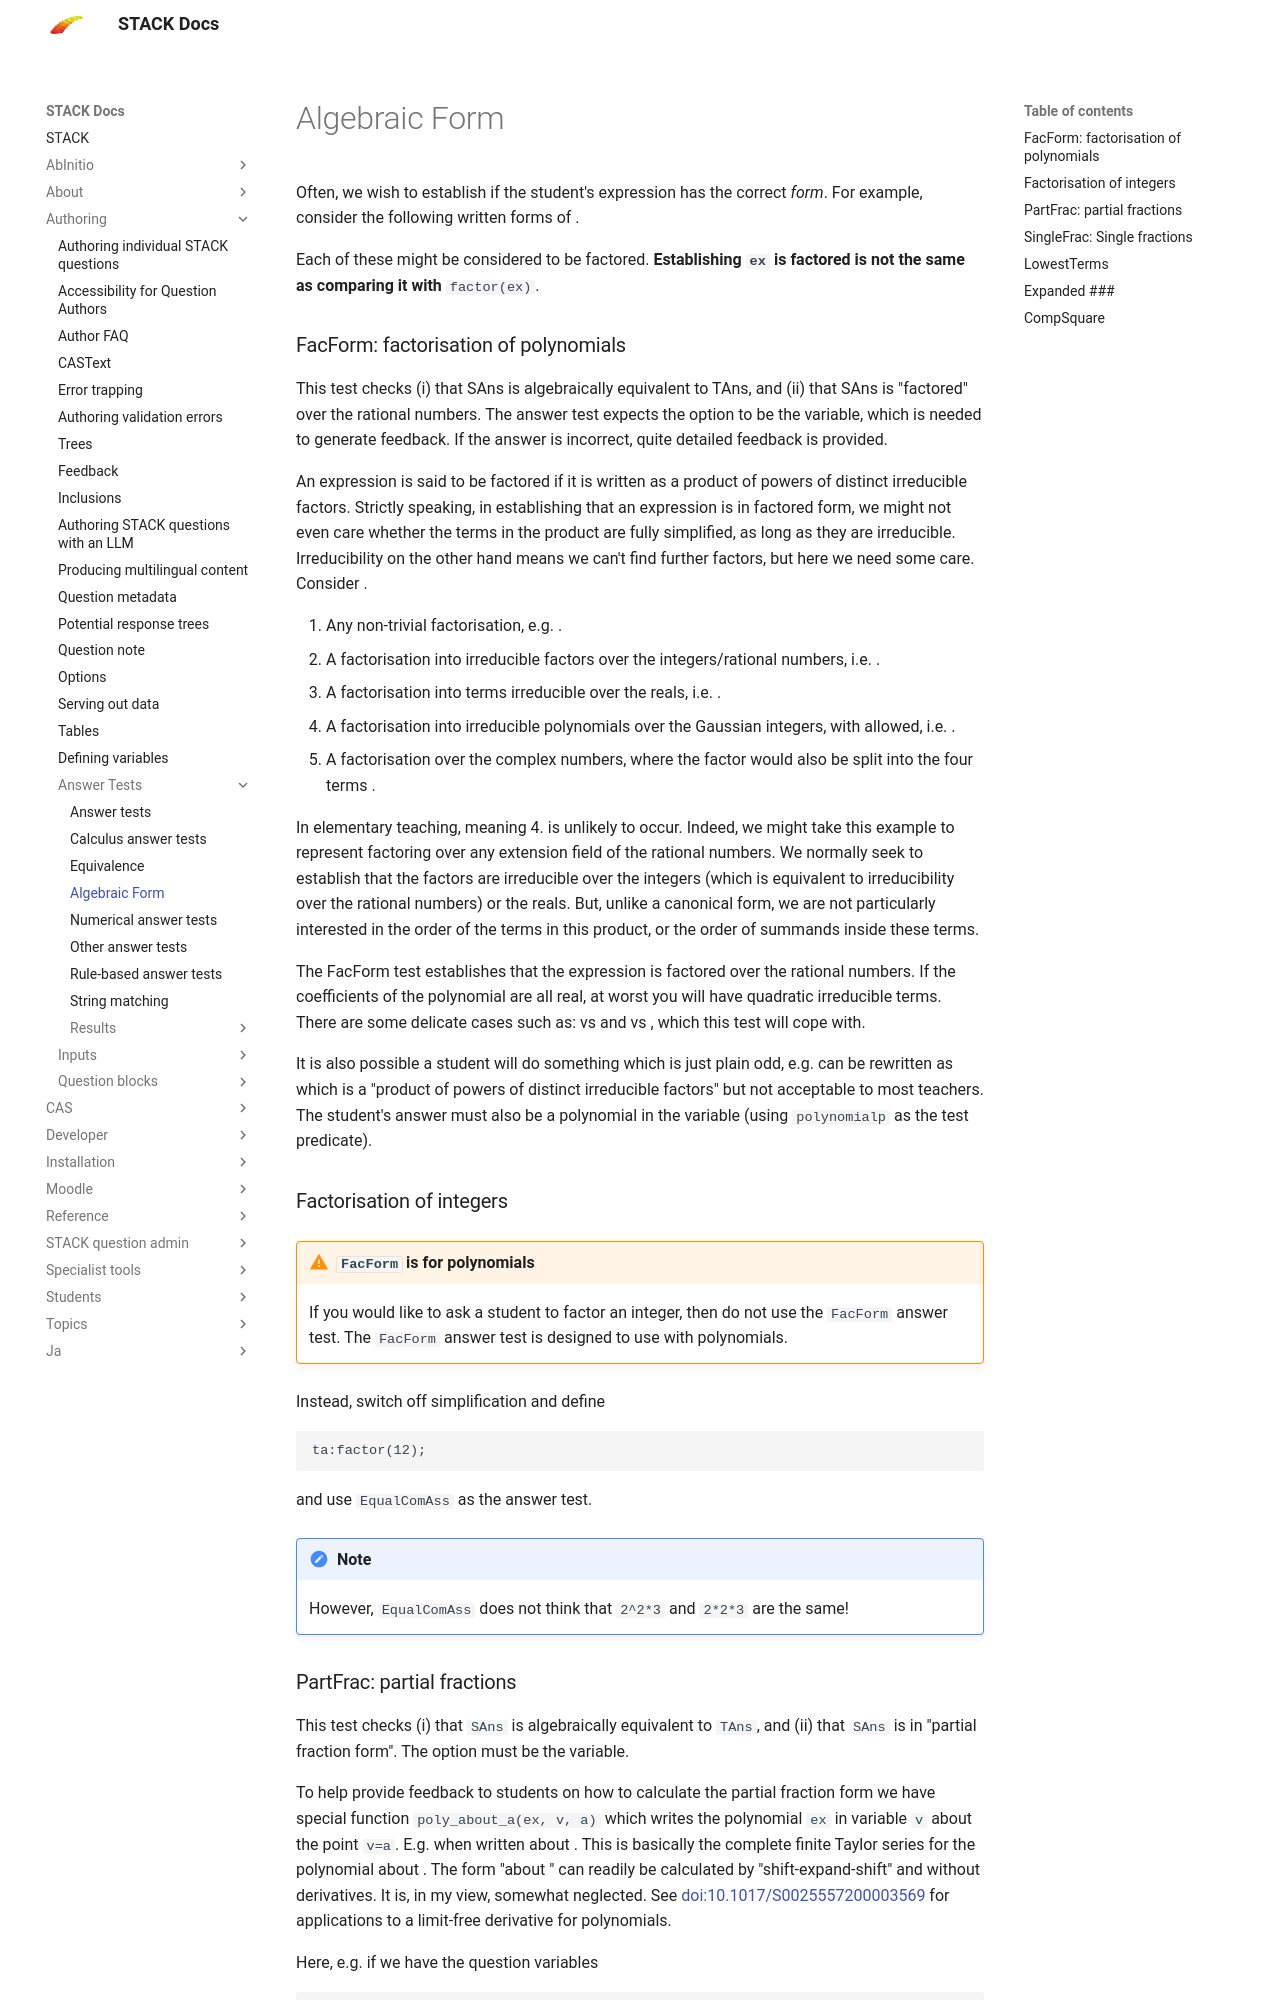

repository: maths/moodle-qtype_stack · page: en/Authoring/Answer_Tests/Form/index.html · generator: mkdocs

# Algebraic Form

Often, we wish to establish if the student's expression has the correct _form_. For example, consider the following written forms of \(x^2-4x+4\).

\[(x-2)(x-2),\quad (x-2)^2,\quad  (2-x)^2,\quad  4\left(1-\frac{x}{2}\right)^2.\]

Each of these might be considered to be factored.  **Establishing `ex` is factored is not the same as comparing it with** `factor(ex)`.


### FacForm: factorisation of polynomials ###

This test checks (i) that SAns is algebraically equivalent to TAns, and (ii) that SAns is "factored" over the rational numbers. The answer test expects the option to be the variable, which is needed to generate feedback. If the answer is incorrect, quite detailed feedback is provided.

An expression is said to be factored if it is written as a product of powers of distinct irreducible factors. Strictly speaking, in establishing that an expression is in factored form, we might not even care whether the terms in the product are fully simplified, as long as they are irreducible. Irreducibility on the other hand means we can't find further factors, but here we need some care. Consider \(x^8+16x^4+48\).

1. Any non-trivial factorisation, e.g. \((x^4+4)(x^4+12)\).
2. A factorisation into irreducible factors over the integers/rational numbers, i.e. \((x^2+2x+2)(x^2-2x+2)(x^4+12)\).
3. A factorisation into terms irreducible over the reals, i.e. \((x^2+2x+2)(x^2-2x+2)(x^2+2\sqrt[4]{3}x+2\sqrt[4]{3})(x^2-2\sqrt[4]{3}x+2\sqrt[4]{3})\).
4. A factorisation into irreducible polynomials over the Gaussian integers, with \(i\) allowed, i.e. \((x+1+i)(x+1-i)(x-1+i)(x-1-i)(x^4+12)\).
5. A factorisation over the complex numbers, where the factor \((x^4+12)\) would also be split into the four terms \(x\pm\sqrt[4]{3}(1\pm i)\).

In elementary teaching, meaning 4. is unlikely to occur. Indeed, we might take this example to represent factoring over any extension field of the rational numbers.  We normally seek to establish that the factors are irreducible over the integers (which is equivalent to irreducibility over the rational numbers) or the reals.  But, unlike a canonical form, we are not particularly interested in the order of the terms in this product, or the order of summands inside these terms.

The FacForm test establishes that the expression is factored over the rational numbers.  If the coefficients of the polynomial are all real, at worst you will have quadratic irreducible terms.  There are some delicate cases such as: \((2-x)(3-x)\) vs  \((x-2)(x-3)\)  and \((1-x)^2\) vs \((x-1)^2\), which this test will cope with.

It is also possible a student will do something which is just plain odd, e.g. \(x^2-4x+4\) can be rewritten as \(x(x-4+4/x)\) which is a "product of powers of distinct irreducible factors" but not acceptable to most teachers.  The student's answer must also be a polynomial in the variable (using `polynomialp` as the test predicate).

### Factorisation of integers ###

!!! warning "`FacForm` is for polynomials"
    If you would like to ask a student to factor an integer, then do not use the `FacForm` answer test.  The `FacForm` answer test is designed to use with polynomials.

Instead, switch off simplification and define

    ta:factor(12);

and use `EqualComAss` as the answer test.

!!! note
    However, `EqualComAss` does not think that `2^2*3` and `2*2*3` are the same!
